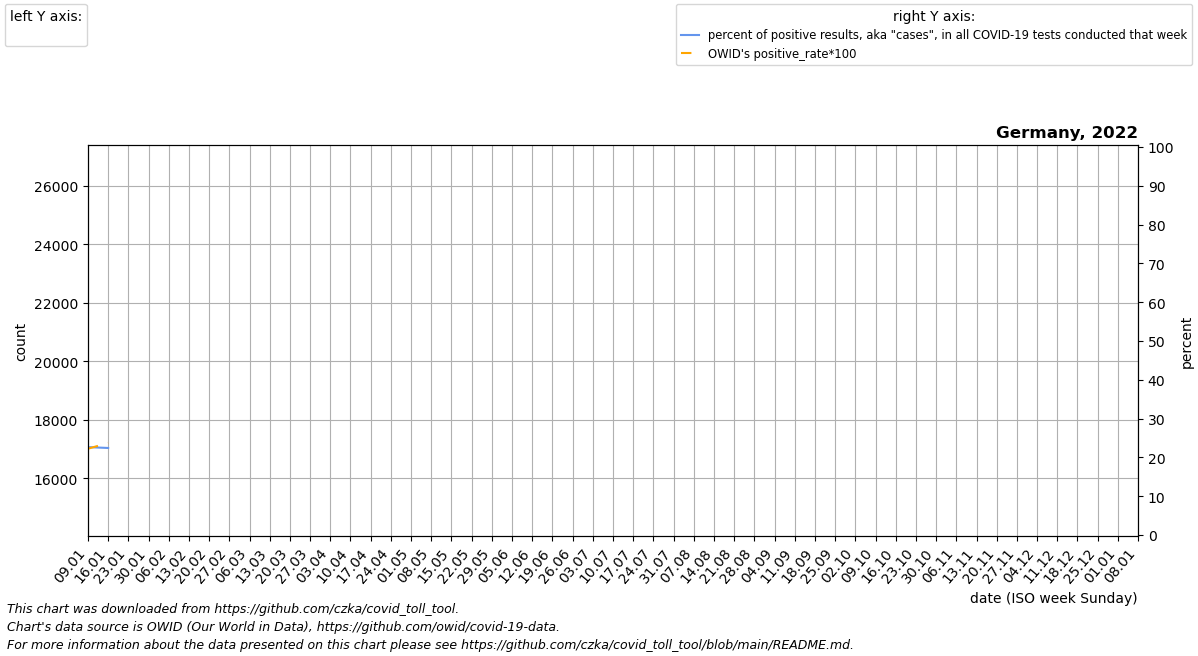

The file beside this chart, header and first rows:
date, location, time_unit, time, deaths_2010_all_ages, deaths_2011_all_ages, deaths_2012_all_ages, deaths_2013_all_ages, deaths_2014_all_ages, deaths_2015_all_ages, deaths_2016_all_ages, deaths_2017_all_ages, deaths_2018_all_ages, deaths_2019_all_ages, deaths_2020_all_ages, deaths_2021_all_ages, deaths_2022_all_ages, new_deaths, new_cases_smoothed, new_tests_smoothed, positive_test_percent, stringency_index, people_vaccinated, people_fully_vaccinated
2022-01-09, Germany, weekly, 1, 17560, 18087, 17762, 18243, 16785, 18713, 18467, 20918, 19342, 18686, 18883, 24844, , 1872, 287634, 1268044, 22.65, 84.26, 61995192, 59621291
2022-01-16, Germany, weekly, 2, 17776, 17495, 17145, 17933, 17210, 19283, 18439, 22070, 18770, 19170, 19408, 24501, , 1621, 408288, 1814218, 22.43, 84.26, 62324252, 60276535
2022-01-23, Germany, weekly, 3, 17309, 16652, 17454, 18251, 16814, 19500, 18627, 21236, 19187, 19163, 18953, 24076, , 1097, 636708, 0.0, , , 62653730, 60851952
2022-01-30, Germany, weekly, 4, 17455, 16909, 16919, 18861, 16825, 19346, 18707, 22083, 19171, 19505, 18827, 22644, , 380.0, 238822, 0.0, , , 62794039, 61095618
2022-02-06, Germany, weekly, 5, 17590, 17681, 17631, 19980, 17366, 20716, 18493, 23640, 19558, 19812, 19774, 21732, , , , , , , , 
2022-02-13, Germany, weekly, 6, 17701, 17346, 18370, 20026, 17534, 20905, 18541, 22744, 20086, 19981, 19038, 20930, , , , , , , , 
2022-02-20, Germany, weekly, 7, 18077, 17294, 18914, 20373, 17422, 22395, 18483, 22683, 21254, 20150, 19648, 20468, , , , , , , , 
2022-02-27, Germany, weekly, 8, 17898, 17237, 18629, 20776, 17211, 23264, 18475, 22266, 22888, 20349, 18953, 18950, , , , , , , , 
2022-03-06, Germany, weekly, 9, 17215, 17266, 18149, 21250, 17345, 23598, 18926, 20930, 25535, 20790, 19505, 18435, , , , , , , , 
2022-03-13, Germany, weekly, 10, 17387, 17722, 17956, 21172, 17449, 22002, 18888, 19102, 26777, 20453, 19667, 18602, , , , , , , , 
2022-03-20, Germany, weekly, 11, 17683, 17345, 17957, 20197, 17491, 20770, 18971, 18665, 24385, 19795, 19849, 18332, , , , , , , , 
2022-03-27, Germany, weekly, 12, 16831, 17057, 17341, 19789, 17579, 20009, 18826, 17640, 22777, 19016, 19722, 18389, , , , , , , , 
2022-04-03, Germany, weekly, 13, 16452, 17410, 17111, 19320, 17418, 19106, 18617, 17731, 20906, 18562, 19678, 18490, , , , , , , , 
2022-04-10, Germany, weekly, 14, 16025, 15935, 17527, 19293, 17541, 18668, 18244, 17028, 20038, 18671, 20662, 18816, , , , , , , , 
2022-04-17, Germany, weekly, 15, 16200, 16158, 16912, 19390, 16746, 18089, 17712, 16901, 19165, 17852, 20502, 19060, , , , , , , , 
2022-04-24, Germany, weekly, 16, 16367, 16907, 17109, 18064, 16540, 18116, 16775, 16637, 17992, 18089, 19261, 19235, , , , , , , , 
2022-05-01, Germany, weekly, 17, 16356, 16048, 16974, 17101, 16550, 17668, 17053, 17634, 17093, 17894, 18557, 19501, , , , , , , , 
2022-05-08, Germany, weekly, 18, 15795, 16171, 16563, 16408, 15803, 17114, 16901, 17129, 16789, 17090, 17920, 19306, , , , , , , , 
2022-05-15, Germany, weekly, 19, 15778, 16306, 15936, 16370, 16074, 17072, 17629, 17343, 17226, 17118, 17651, 18586, , , , , , , , 
2022-05-22, Germany, weekly, 20, 15788, 15978, 15807, 16083, 15763, 16732, 16601, 17079, 16488, 17315, 17001, 17784, , , , , , , , 
2022-05-29, Germany, weekly, 21, 16029, 15270, 16533, 15601, 16453, 16330, 16286, 16451, 16513, 17080, 17163, 17152, , , , , , , , 
2022-06-05, Germany, weekly, 22, 15497, 15698, 15507, 16351, 15211, 16200, 16346, 16902, 17039, 16921, 16776, 18154, , , , , , , , 
2022-06-12, Germany, weekly, 23, 15919, 15239, 15560, 16198, 16215, 16777, 15799, 15846, 16714, 17491, 17262, 17398, , , , , , , , 
2022-06-19, Germany, weekly, 24, 15106, 15209, 15398, 15888, 16176, 16272, 15717, 16087, 15582, 16484, 16601, 19038, , , , , , , , 
2022-06-26, Germany, weekly, 25, 15514, 14879, 15550, 17153, 15268, 15619, 16910, 16819, 15843, 16639, 16401, 17171, , , , , , , , 
2022-07-03, Germany, weekly, 26, 17346, 15322, 15693, 14870, 15583, 16152, 15699, 16076, 16569, 17918, 17293, 16976, , , , , , , , 
2022-07-10, Germany, weekly, 27, 16982, 15503, 15832, 15614, 16029, 19252, 16229, 16424, 16622, 16552, 16457, 16944, , , , , , , , 
2022-07-17, Germany, weekly, 28, 18026, 15228, 14882, 15238, 15845, 17361, 16172, 15603, 16070, 16319, 16142, 17611, , , , , , , , 
2022-07-24, Germany, weekly, 29, 15543, 14783, 15026, 15856, 16631, 16447, 16985, 16589, 16702, 16856, 16537, 17568, , , , , , , , 
2022-07-31, Germany, weekly, 30, 14864, 14976, 16293, 16853, 16370, 16272, 16157, 16058, 18340, 19630, 16887, 17194, , , , , , , , 
2022-08-07, Germany, weekly, 31, 15097, 15920, 15437, 16077, 15793, 15432, 15439, 16494, 20371, 17034, 17433, 16979, , , , , , , , 
2022-08-14, Germany, weekly, 32, 15406, 15104, 14639, 15263, 15435, 16651, 15487, 15784, 18478, 16540, 17470, 17517, , , , , , , , 
2022-08-21, Germany, weekly, 33, 15362, 15348, 15597, 15226, 15011, 16881, 16258, 16148, 16890, 15934, 19720, 17431, , , , , , , , 
2022-08-28, Germany, weekly, 34, 15215, 15887, 16455, 15182, 15526, 15233, 17147, 15880, 16612, 16263, 17559, 17136, , , , , , , , 
2022-09-04, Germany, weekly, 35, 14979, 15125, 14688, 15176, 15938, 16117, 16101, 16064, 16000, 17637, 16656, 17313, , , , , , , , 
2022-09-11, Germany, weekly, 36, 15603, 15109, 14983, 15631, 16260, 15654, 16116, 15706, 16390, 15988, 16789, 18795, , , , , , , , 
2022-09-18, Germany, weekly, 37, 15464, 14887, 15494, 14680, 15840, 15952, 16372, 16146, 16292, 16303, 17155, 17984, , , , , , , , 
2022-09-25, Germany, weekly, 38, 16031, 15139, 15553, 15312, 16075, 16034, 15606, 16505, 16651, 16500, 17555, 18054, , , , , , , , 
2022-10-02, Germany, weekly, 39, 15621, 15539, 15974, 15719, 15692, 15667, 16336, 16747, 15969, 17402, 17446, 18020, , , , , , , , 
2022-10-09, Germany, weekly, 40, 16086, 15576, 15818, 15894, 16115, 16429, 16352, 16664, 16622, 16899, 17614, 18102, , , , , , , , 
2022-10-16, Germany, weekly, 41, 15909, 15999, 16254, 15939, 16412, 16776, 17427, 17470, 16993, 17666, 17501, 18814, , , , , , , , 
2022-10-23, Germany, weekly, 42, 16061, 16371, 16775, 16238, 16424, 16848, 17599, 17139, 16552, 17713, 17754, 19633, , , , , , , , 
2022-10-30, Germany, weekly, 43, 16457, 17142, 16356, 16754, 16415, 17341, 17586, 17059, 16608, 17327, 18588, 20032, , , , , , , , 
2022-11-06, Germany, weekly, 44, 15981, 16736, 17020, 15950, 16750, 16795, 17580, 16762, 16895, 17488, 18584, 20029, , , , , , , , 
2022-11-13, Germany, weekly, 45, 16316, 16378, 16844, 16227, 17013, 17024, 17782, 17371, 17604, 17859, 19007, 20788, , , , , , , , 
2022-11-20, Germany, weekly, 46, 16002, 16914, 16774, 16185, 17288, 16618, 18591, 17594, 16842, 18242, 19727, 22022, , , , , , , , 
2022-11-27, Germany, weekly, 47, 16553, 16916, 16919, 16720, 17062, 16849, 17911, 17676, 17785, 18535, 20182, 22904, , , , , , , , 
2022-12-04, Germany, weekly, 48, 17065, 17539, 17074, 16527, 17499, 16802, 18146, 17877, 18091, 18581, 21304, 23710, , , , , , , , 
2022-12-11, Germany, weekly, 49, 17781, 17688, 17403, 17198, 17964, 17009, 18793, 18295, 18342, 19143, 22604, 23558, , , , , , , , 
2022-12-18, Germany, weekly, 50, 17683, 17806, 18104, 17036, 18635, 17054, 18885, 18504, 17943, 19101, 24003, 22293, , , , , , , , 
2022-12-25, Germany, weekly, 51, 18030, 17798, 17986, 17306, 18378, 17408, 19376, 18500, 18990, 19062, 24724, 21758, , , , , , , , 
2023-01-01, Germany, weekly, 52, 17882, 17723, 17835, 17080, 18139, 17176, 19744, 18652, 17954, 18204, 25554, 21268, , , , , , , , 
2023-01-08, Germany, weekly, 1, 18087, 17762, 18243, 16785, 18713, 17822, 20918, 19342, 18686, 18883, 25474, , , , , , , , , 
